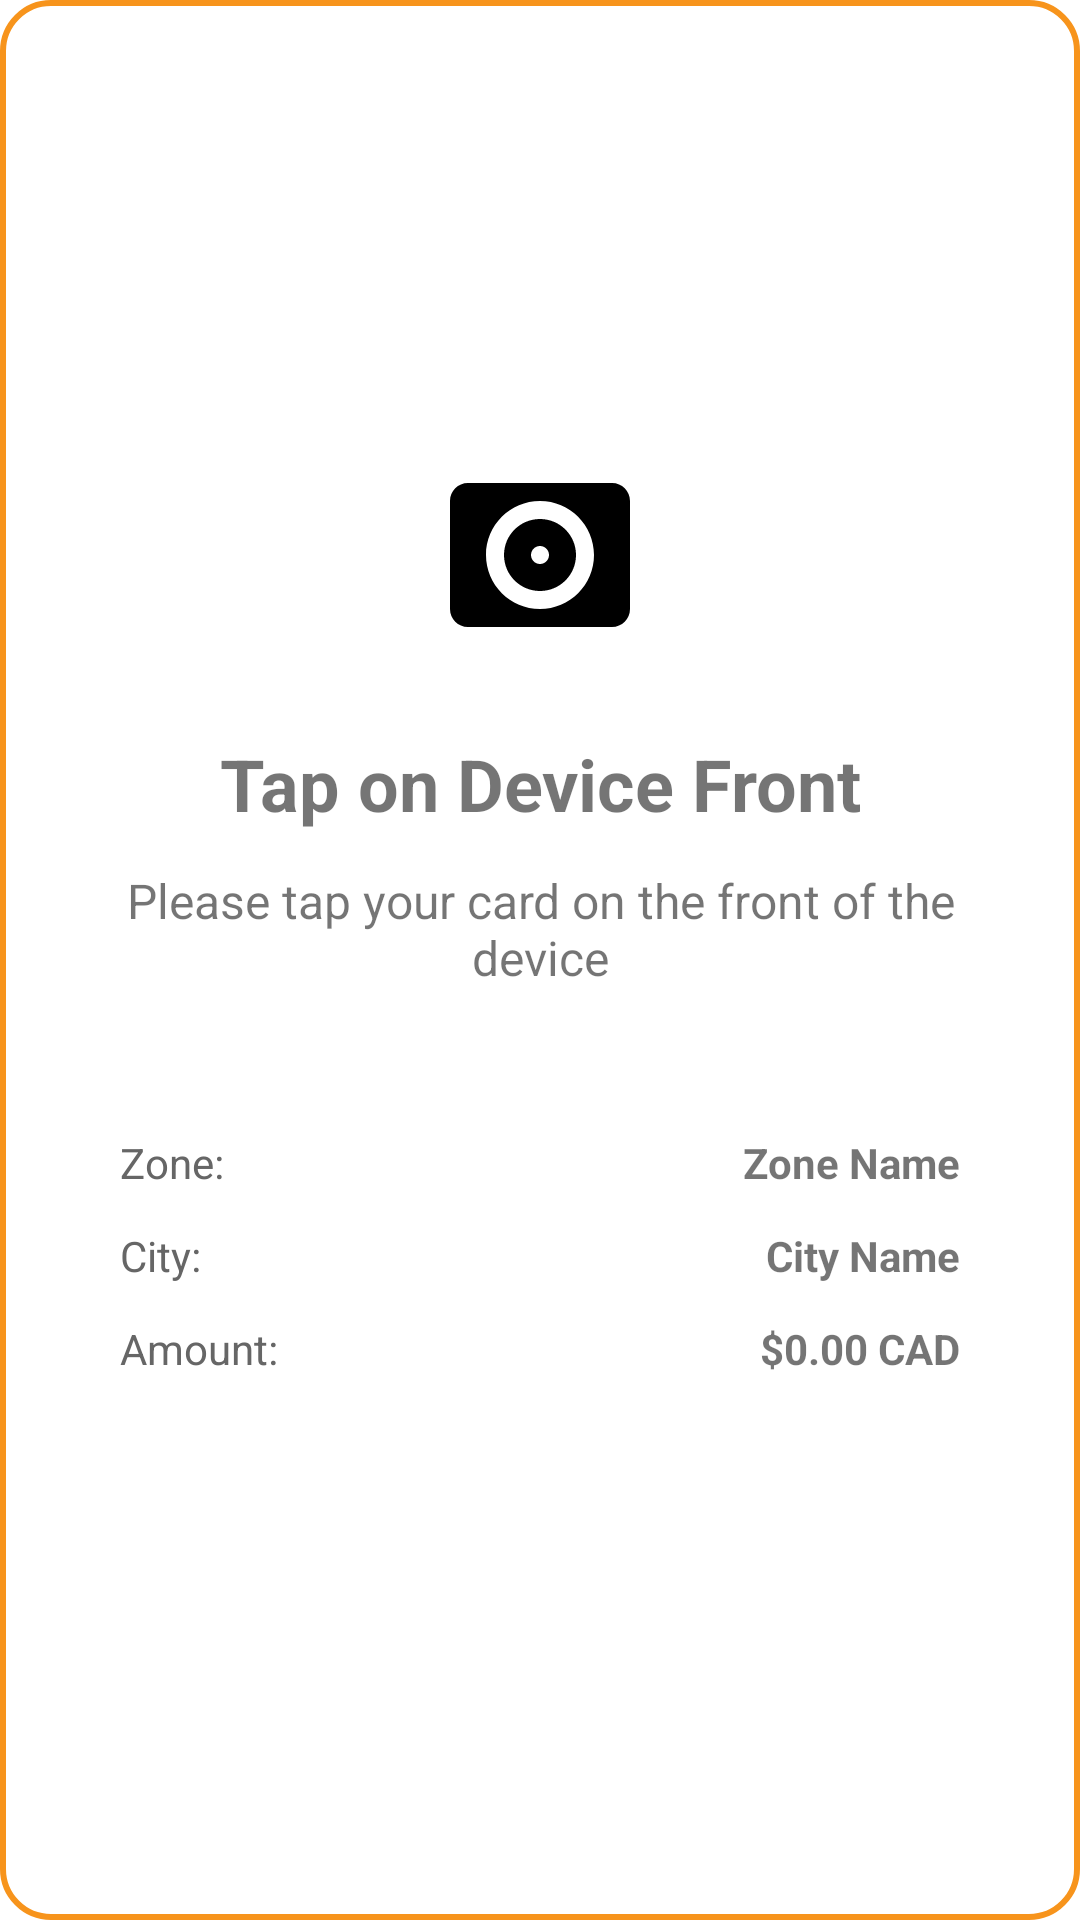

Layout XML and referenced resources for this Android screen:
<!-- AndroidManifest.xml: application theme Theme.Example -->
<!-- res/layout/dialog_tap_device.xml -->
<?xml version="1.0" encoding="utf-8"?>
<LinearLayout xmlns:android="http://schemas.android.com/apk/res/android"
    xmlns:app="http://schemas.android.com/apk/res-auto"
    android:layout_width="match_parent"
    android:layout_height="wrap_content"
    android:orientation="vertical"
    android:background="@drawable/pin_dialog_background"
    android:padding="24dp"
    android:gravity="center">

    
    <ImageView
        android:id="@+id/iv_tap_icon"
        android:layout_width="72dp"
        android:layout_height="72dp"
        android:src="@drawable/ic_tap_device"
        android:contentDescription="Tap Device Icon"
        android:layout_marginBottom="24dp" />

    
    <TextView
        android:id="@+id/tv_tap_title"
        android:layout_width="wrap_content"
        android:layout_height="wrap_content"
        android:text="Tap on Device Front"
        android:textSize="24sp"
        android:textStyle="bold"
        android:gravity="center"
        android:layout_marginBottom="12dp" />

    
    <TextView
        android:id="@+id/tv_tap_message"
        android:layout_width="wrap_content"
        android:layout_height="wrap_content"
        android:text="Please tap your card on the front of the device"
        android:textSize="16sp"
        android:gravity="center"
        android:layout_marginBottom="32dp" />

    
    <LinearLayout
        android:layout_width="match_parent"
        android:layout_height="wrap_content"
        android:orientation="vertical"
        android:background="@android:color/transparent"
        android:padding="16dp"
        android:layout_marginBottom="16dp">

        
        <LinearLayout
            android:layout_width="match_parent"
            android:layout_height="wrap_content"
            android:orientation="horizontal"
            android:gravity="center_vertical"
            android:layout_marginBottom="12dp">

            <TextView
                android:layout_width="0dp"
                android:layout_height="wrap_content"
                android:layout_weight="1"
                android:text="Zone:"
                android:textSize="14sp"
                android:textColor="#666666" />

            <TextView
                android:id="@+id/tv_zone_name"
                android:layout_width="wrap_content"
                android:layout_height="wrap_content"
                android:text="Zone Name"
                android:textSize="14sp"
                android:textStyle="bold" />
        </LinearLayout>

        
        <LinearLayout
            android:id="@+id/city_container"
            android:layout_width="match_parent"
            android:layout_height="wrap_content"
            android:orientation="horizontal"
            android:gravity="center_vertical"
            android:layout_marginBottom="12dp"
            android:visibility="visible">

            <TextView
                android:layout_width="0dp"
                android:layout_height="wrap_content"
                android:layout_weight="1"
                android:text="City:"
                android:textSize="14sp"
                android:textColor="#666666" />

            <TextView
                android:id="@+id/tv_city_name"
                android:layout_width="wrap_content"
                android:layout_height="wrap_content"
                android:text="City Name"
                android:textSize="14sp"
                android:textStyle="bold" />
        </LinearLayout>

        
        <LinearLayout
            android:id="@+id/amount_container"
            android:layout_width="match_parent"
            android:layout_height="wrap_content"
            android:orientation="horizontal"
            android:gravity="center_vertical"
            android:visibility="visible">

            <TextView
                android:layout_width="0dp"
                android:layout_height="wrap_content"
                android:layout_weight="1"
                android:text="Amount:"
                android:textSize="14sp"
                android:textColor="#666666" />

            <TextView
                android:id="@+id/tv_amount"
                android:layout_width="wrap_content"
                android:layout_height="wrap_content"
                android:text="$0.00 CAD"
                android:textSize="14sp"
                android:textStyle="bold" />
        </LinearLayout>
    </LinearLayout>

</LinearLayout>
<!-- resources referenced by this layout -->
<resources>
  <!-- drawable ic_tap_device (drawable) -->
  <?xml version="1.0" encoding="utf-8"?>
  <vector xmlns:android="http://schemas.android.com/apk/res/android"
      android:width="24dp"
      android:height="24dp"
      android:viewportWidth="24"
      android:viewportHeight="24">
      
      <path
          android:fillColor="#FF000000"
          android:pathData="M20,4H4c-1.11,0 -2,0.89 -2,2v12c0,1.11 0.89,2 2,2h16c1.11,0 2,-0.89 2,-2V6c0,-1.11 -0.89,-2 -2,-2zM12,18c-3.31,0 -6,-2.69 -6,-6s2.69,-6 6,-6 6,2.69 6,6 -2.69,6 -6,6z"/>
      <path
          android:fillColor="#FF000000"
          android:pathData="M12,8c-2.21,0 -4,1.79 -4,4s1.79,4 4,4 4,-1.79 4,-4 -1.79,-4 -4,-4zM12,13c-0.55,0 -1,-0.45 -1,-1s0.45,-1 1,-1 1,0.45 1,1 -0.45,1 -1,1z"/>
      
      <path
          android:fillColor="#FF000000"
          android:pathData="M18,10h2v4h-2z"/>
  </vector>
  <!-- drawable pin_dialog_background (drawable) -->
  <?xml version="1.0" encoding="utf-8"?>
  <shape xmlns:android="http://schemas.android.com/apk/res/android" android:shape="rectangle">
      <solid android:color="@color/colorSurface" />
      <corners android:radius="16dp" />
      <stroke android:width="2dp" android:color="@color/colorPrimary" />
  </shape>
  <style name="Theme.Example" parent="Theme.MaterialComponents.Light.NoActionBar">
          
          <item name="colorPrimary">@color/colorPrimary</item>
          <item name="colorPrimaryDark">@color/colorPrimaryDark</item>
          <item name="colorAccent">@color/colorAccent</item>
          <item name="alertDialogTheme">@style/alertDialog</item>
      </style>
  <color name="colorSurface">#FFFFFF</color>
  <color name="colorPrimary">#f7941c</color>
  <color name="colorPrimaryDark">#d67a0f</color>
  <color name="colorAccent">#f7941c</color>
  <style name="alertDialog" parent="ThemeOverlay.MaterialComponents.MaterialAlertDialog">
          <item name="buttonBarPositiveButtonStyle">@style/alertButtonStyle</item>
      </style>
  <style name="alertButtonStyle" parent="Widget.MaterialComponents.Button.UnelevatedButton">
          <item name="android:textColor">?attr/colorAccent</item>
          <item name="android:textAllCaps">false</item>
      </style>
</resources>
